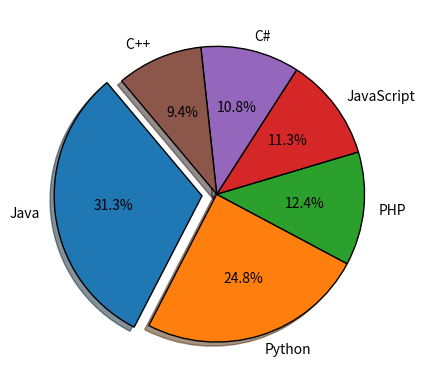

The script that saved this image:
import matplotlib.pyplot as plt

vals = [31.3, 24.8, 12.4, 11.3, 10.8, 9.4]
labels = ['Java', 'Python', 'PHP', 'JavaScript', 'C#', 'C++ ']

explode = (0.1, 0, 0, 0, 0, 0)

plt.pie(vals, labels=labels, explode=explode, autopct='%1.1f%%', shadow=True, wedgeprops={'edgecolor': 'black', 'linewidth': 1}, startangle=130)
plt.show()
